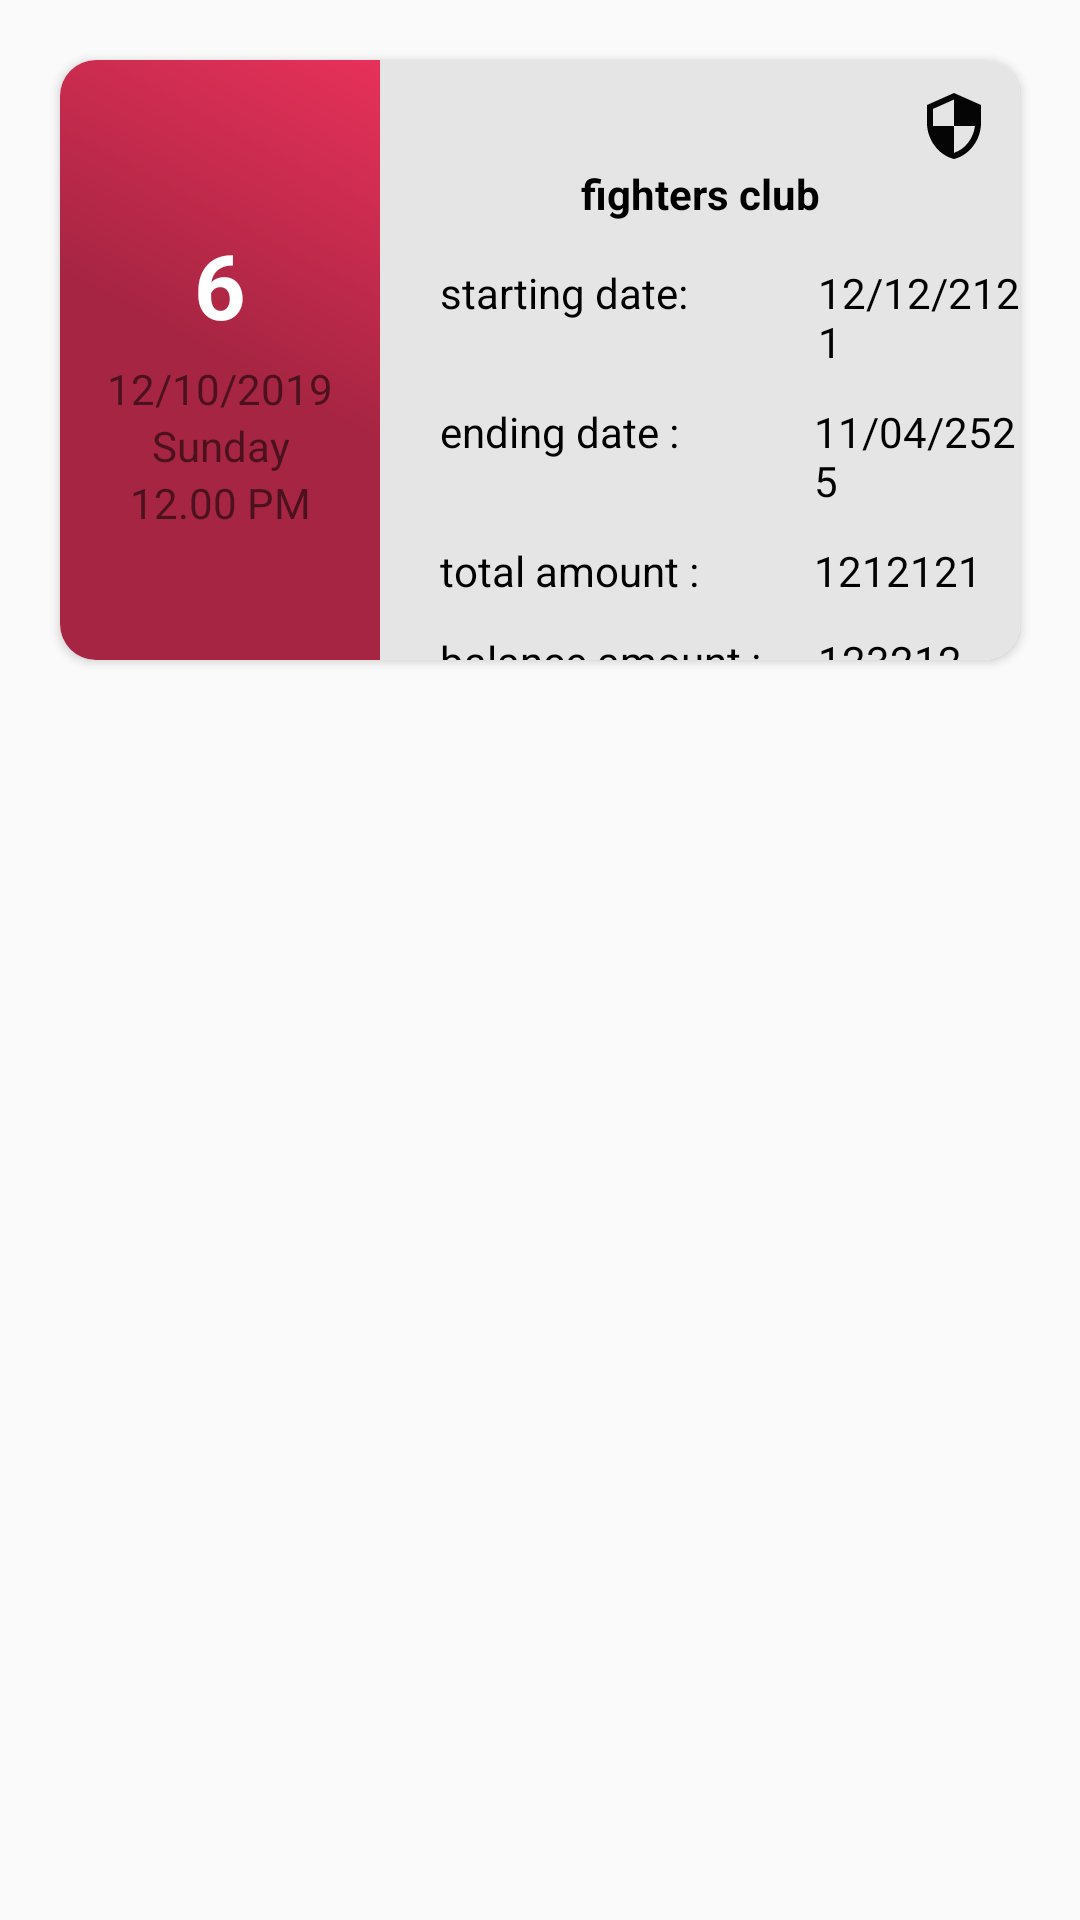

This screen was rendered from an Android layout file. Write that file and the resources it references.
<!-- AndroidManifest.xml: application theme AppTheme -->
<!-- res/layout/home_cardview.xml -->
<?xml version="1.0" encoding="utf-8"?>
<LinearLayout xmlns:android="http://schemas.android.com/apk/res/android"
    xmlns:app="http://schemas.android.com/apk/res-auto"
    xmlns:card_view="http://schemas.android.com/tools"
    android:orientation="vertical"
    android:layout_width="match_parent"
    android:layout_height="wrap_content">

    <androidx.cardview.widget.CardView
        android:layout_width="match_parent"
        android:layout_height="200dp"
        android:layout_marginTop="20dp"
        android:layout_marginLeft="20dp"
        android:layout_marginRight="20dp"
        android:id="@+id/cardViewHome"
        app:cardCornerRadius="12dp"
        android:elevation="8dp"
        android:divider="@android:color/transparent"
        android:dividerHeight="0.0px"
        android:clipToPadding="false"
        android:clipChildren="false"
        app:cardBackgroundColor="@color/colorTransparent"
        card_view:cardElevation="50dp"
        card_view:cardPreventCornerOverlap="false"
        >

        <LinearLayout
            android:id="@+id/cardlayout"
            android:layout_width="match_parent"
            android:layout_height="match_parent"
            android:orientation="horizontal"
            android:background="@color/white"
            android:weightSum="3"
            >

            <LinearLayout
                android:layout_width="0dp"
                android:layout_height="match_parent"
                android:layout_weight="1"
                android:orientation="vertical"
                android:background="@drawable/lightpinkgradiant">

                <TextView
                    android:layout_width="match_parent"
                    android:layout_height="50dp"
                    android:gravity="center"
                    android:layout_marginTop="50dp"
                    android:textAlignment="center"
                    android:textSize="30sp"
                    android:textColor="@color/white"
                    android:textStyle="bold"
                    android:text="6"/>
                <TextView
                    android:layout_width="match_parent"
                    android:layout_height="wrap_content"
                    android:text="12/10/2019"
                    android:gravity="center"
                    />
                <TextView
                    android:layout_width="match_parent"
                    android:layout_height="wrap_content"
                    android:text="Sunday"
                    android:gravity="center"
                    />
                <TextView
                    android:layout_width="match_parent"
                    android:layout_height="wrap_content"
                    android:text="12.00 PM"
                    android:gravity="center"
                    />

            </LinearLayout>
            <LinearLayout
                android:layout_width="0dp"
                android:layout_height="match_parent"
                android:layout_weight="2"
                android:background="@color/lightwhit"
                android:orientation="vertical">

                <ImageView
                    android:layout_width="wrap_content"
                    android:layout_height="wrap_content"
                    android:layout_marginTop="10dp"
                    android:src="@drawable/admin"
                    android:layout_marginRight="10dp"
                    android:layout_gravity="end"/>
                <TextView
                    android:layout_width="match_parent"
                    android:layout_height="wrap_content"
                    android:layout_marginTop="1dp"
                    android:gravity="center"
                    android:textStyle="bold"
                    android:textColor="@color/black"
                    android:text="fighters club"/>

                <LinearLayout
                    android:layout_width="match_parent"
                    android:layout_height="wrap_content"
                    android:orientation="horizontal"
                    android:layout_marginTop="8dp"
                   >

                    <TextView
                        android:layout_width="wrap_content"
                        android:layout_height="wrap_content"
                        android:layout_marginLeft="20dp"
                        android:layout_marginTop="6dp"
                        android:text="starting date:"
                        android:textColor="@color/black" />

                    <TextView
                        android:id="@+id/grpstrtDate"
                        android:layout_width="wrap_content"
                        android:layout_height="wrap_content"
                        android:layout_marginLeft="43dp"
                        android:layout_marginTop="6dp"
                        android:text="12/12/2121"
                        android:textColor="@color/black" />

                </LinearLayout>

                <LinearLayout
                    android:layout_width="match_parent"
                    android:layout_height="wrap_content"
                    android:layout_marginTop="5dp"

                    android:orientation="horizontal">

                    <TextView
                        android:layout_width="wrap_content"
                        android:layout_height="wrap_content"
                        android:text="ending date :"
                        android:textColor="@color/black"
                        android:layout_marginLeft="20dp"
                        android:layout_marginTop="6dp"/>

                    <TextView
                        android:layout_width="wrap_content"
                        android:layout_height="wrap_content"
                        android:text="11/04/2525"
                        android:id="@+id/grpendDate"
                        android:textColor="@color/black"
                        android:layout_marginLeft="45dp"
                        android:layout_marginTop="6dp"/>

                </LinearLayout>
               <LinearLayout
                   android:layout_width="match_parent"
                   android:layout_marginTop="5dp"

                   android:layout_height="wrap_content"
                   android:orientation="horizontal">
                   <TextView
                       android:layout_width="wrap_content"
                       android:layout_height="wrap_content"
                       android:text="total amount : "
                       android:textColor="@color/black"
                       android:layout_marginLeft="20dp"
                       android:layout_marginTop="6dp"/>
                   <TextView
                        android:layout_width="wrap_content"
                        android:layout_height="wrap_content"
                        android:id="@+id/grptolamt"
                        android:text="1212121 "
                        android:textColor="@color/black"
                       android:layout_marginLeft="35dp"
                       android:layout_marginTop="6dp"/>
               </LinearLayout>

                <LinearLayout
                    android:layout_width="match_parent"
                    android:layout_height="wrap_content"
                    android:layout_marginTop="5dp"
                    android:orientation="horizontal">
                    <TextView
                        android:layout_width="wrap_content"
                        android:layout_height="wrap_content"
                        android:text="balance amount :"
                        android:textColor="@color/black"
                        android:layout_marginLeft="20dp"
                        android:layout_marginTop="6dp"/>

                    <TextView
                        android:id="@+id/grpblncamt"
                        android:layout_width="wrap_content"
                        android:layout_height="wrap_content"
                        android:layout_marginLeft="19dp"
                        android:layout_marginTop="6dp"
                        android:text="123212"
                        android:textColor="@color/black" />
                </LinearLayout>



            </LinearLayout>



        </LinearLayout>


    </androidx.cardview.widget.CardView>
</LinearLayout>
<!-- resources referenced by this layout -->
<resources>
  <color name="black">#000000</color>
  <color name="colorTransparent">#00E7ADAD</color>
  <color name="lightwhit">#E5E5E5</color>
  <color name="white">#ffffff</color>
  <!-- drawable admin (drawable) -->
  <vector android:height="24dp" android:tint="#050505"
      android:viewportHeight="24.0" android:viewportWidth="24.0"
      android:width="24dp" xmlns:android="http://schemas.android.com/apk/res/android">
      <path android:fillColor="#FF000000" android:pathData="M12,1L3,5v6c0,5.55 3.84,10.74 9,12 5.16,-1.26 9,-6.45 9,-12L21,5l-9,-4zM12,11.99h7c-0.53,4.12 -3.28,7.79 -7,8.94L12,12L5,12L5,6.3l7,-3.11v8.8z"/>
  </vector>
  <!-- drawable lightpinkgradiant (drawable) -->
  <?xml version="1.0" encoding="utf-8"?>
  <shape xmlns:android="http://schemas.android.com/apk/res/android"
       android:shape="rectangle">
  
      <gradient
          android:type="linear"
          android:angle="225"
          android:startColor="@color/lightpink"
          android:centerColor="@color/darkpink"
          android:endColor="@color/darkpink"/>
  
  
  </shape>
  <style name="AppTheme" parent="Theme.AppCompat.Light.DarkActionBar">
          
          <item name="colorPrimary">@color/colorPrimary</item>
          <item name="colorPrimaryDark">@color/colorPrimaryDark</item>
          <item name="colorAccent">@color/colorAccent</item>
          <item name="android:actionBarStyle">@style/MyActionBar</item>
      </style>
  <color name="lightpink">#e7315a</color>
  <color name="darkpink">#a62542</color>
  <color name="colorPrimary">#e7315a</color>
  <color name="colorPrimaryDark">#CF2C51</color>
  <color name="colorAccent">#CF2C51</color>
  <style name="MyActionBar" parent="@android:style/Widget.Holo.Light.ActionBar.Solid.Inverse">
          <item name="android:background">@drawable/lightpinkgradiant</item>
      </style>
</resources>
